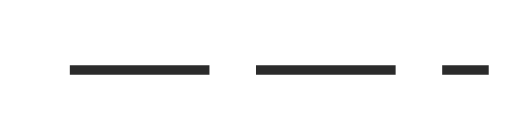
t = 0.00 s
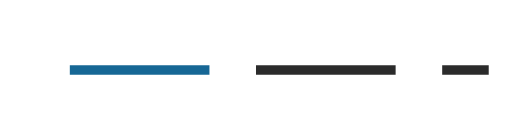
t = 0.75 s
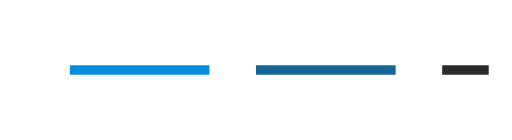
t = 1.75 s
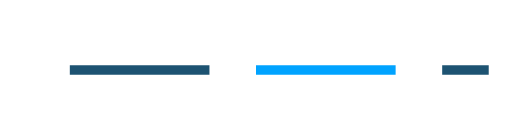
t = 2.50 s
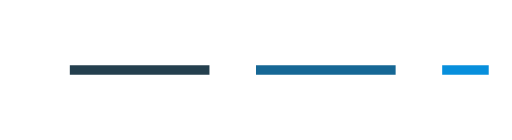
t = 3.25 s
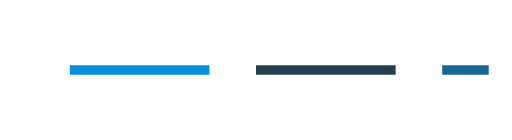
t = 4.25 s

The animated SVG that drew these frames (rendered in a browser with its animation timeline set to each time). Animation: 3 SMIL elements (animate=3); one cycle of 5.00 s, repeats indefinitely.

<svg xmlns="http://www.w3.org/2000/svg" viewBox="0 0 220 60" role="img"
  aria-label="Edge traversal (SMIL)">
  <title>Edge traversal (SMIL)</title>
  <line x1="30" y1="30" x2="90" y2="30" stroke="#2B2B2B" stroke-width="4">
    <animate attributeName="stroke" values="#2B2B2B;#00A3FF;#2B2B2B"
      begin="0s" dur="3s" repeatCount="indefinite" />
  </line>
  <line x1="110" y1="30" x2="170" y2="30" stroke="#2B2B2B" stroke-width="4">
    <animate attributeName="stroke" values="#2B2B2B;#00A3FF;#2B2B2B"
      begin="1s" dur="3s" repeatCount="indefinite" />
  </line>
  <line x1="190" y1="30" x2="210" y2="30" stroke="#2B2B2B" stroke-width="4">
    <animate attributeName="stroke" values="#2B2B2B;#00A3FF;#2B2B2B"
      begin="2s" dur="3s" repeatCount="indefinite" />
  </line>
</svg>
